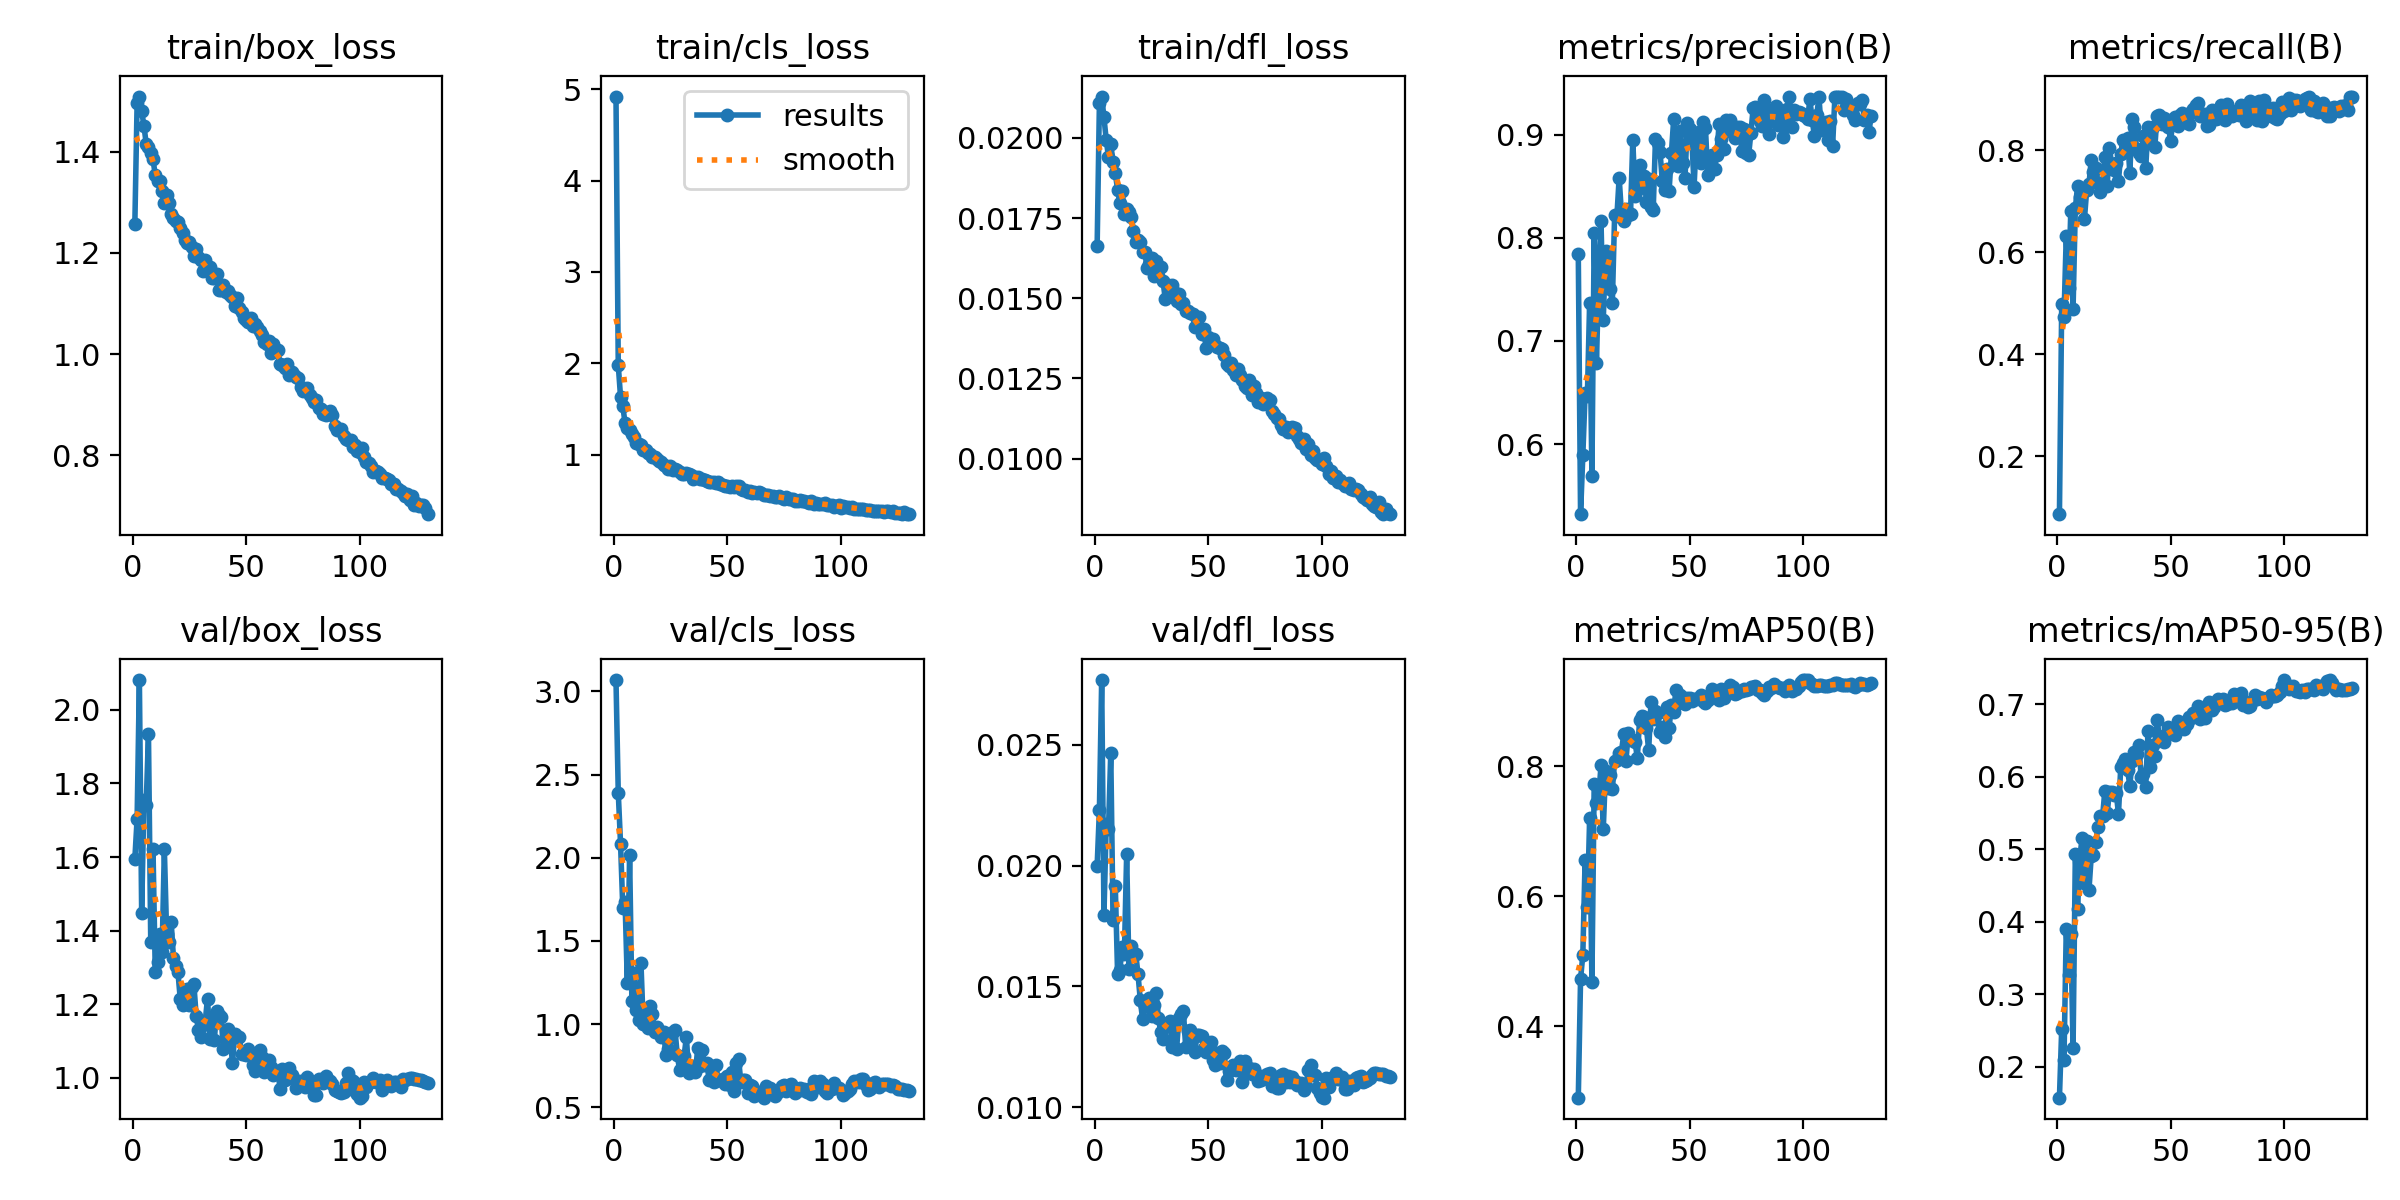

Values plotted in this chart, from the file beside it:
epoch, time, train/box_loss, train/cls_loss, train/dfl_loss, metrics/precision(B), metrics/recall(B), metrics/mAP50(B), metrics/mAP50-95(B), val/box_loss, val/cls_loss, val/dfl_loss, lr/pg0, lr/pg1, lr/pg2, lr/pg3, lr/pg4, lr/pg5, lr/pg6, lr/pg7
1, 45.93, 1.257, 4.919, 0.01663, 0.7838, 0.08639, 0.2902, 0.1571, 1.595, 3.068, 0.01999, 0.0261, 0.0087, 0.0261, 0.0087, 0.0261, 0.0087, 0.0261, 0.0087
2, 75.77, 1.495, 1.982, 0.02108, 0.532, 0.4983, 0.4726, 0.252, 1.704, 2.392, 0.0223, 0.03, 0.009999, 0.03, 0.009999, 0.03, 0.009999, 0.03, 0.009999
3, 105.6, 1.508, 1.635, 0.02129, 0.589, 0.4733, 0.5099, 0.2098, 2.081, 2.085, 0.02768, 0.02999, 0.009996, 0.02999, 0.009996, 0.02999, 0.009996, 0.02999, 0.009996
4, 135.7, 1.48, 1.534, 0.02064, 0.649, 0.6317, 0.6564, 0.3892, 1.449, 1.698, 0.01795, 0.02997, 0.00999, 0.02997, 0.00999, 0.02997, 0.00999, 0.02997, 0.00999
5, 166.9, 1.451, 1.343, 0.01994, 0.647, 0.5309, 0.5837, 0.3263, 1.754, 1.736, 0.02173, 0.02995, 0.009983, 0.02995, 0.009983, 0.02995, 0.009983, 0.02995, 0.009983
6, 197.7, 1.416, 1.292, 0.0194, 0.7371, 0.6806, 0.7201, 0.3835, 1.741, 1.245, 0.0215, 0.02992, 0.009973, 0.02992, 0.009973, 0.02992, 0.009973, 0.02992, 0.009973
7, 228.6, 1.409, 1.269, 0.01982, 0.5693, 0.4887, 0.4686, 0.2256, 1.934, 2.017, 0.02468, 0.02988, 0.009961, 0.02988, 0.009961, 0.02988, 0.009961, 0.02988, 0.009961
8, 259.2, 1.397, 1.226, 0.01924, 0.8041, 0.6863, 0.7731, 0.4931, 1.37, 1.139, 0.01773, 0.02984, 0.009947, 0.02984, 0.009947, 0.02984, 0.009947, 0.02984, 0.009947
9, 290.3, 1.384, 1.194, 0.0189, 0.6782, 0.7304, 0.7437, 0.4177, 1.621, 1.307, 0.01915, 0.02979, 0.009931, 0.02979, 0.009931, 0.02979, 0.009931, 0.02979, 0.009931
10, 320.9, 1.353, 1.131, 0.01839, 0.764, 0.7075, 0.7537, 0.4894, 1.287, 1.083, 0.01553, 0.02974, 0.009912, 0.02974, 0.009912, 0.02974, 0.009912, 0.02974, 0.009912
11, 351.6, 1.342, 1.113, 0.01796, 0.8165, 0.7158, 0.8014, 0.516, 1.314, 1.023, 0.01566, 0.02968, 0.009892, 0.02968, 0.009892, 0.02968, 0.009892, 0.02968, 0.009892
12, 383.1, 1.341, 1.112, 0.01834, 0.7202, 0.6648, 0.7029, 0.454, 1.392, 1.366, 0.01661, 0.02961, 0.009869, 0.02961, 0.009869, 0.02961, 0.009869, 0.02961, 0.009869
13, 414.3, 1.322, 1.052, 0.01763, 0.7873, 0.7219, 0.7928, 0.5111, 1.343, 0.9989, 0.01634, 0.02953, 0.009844, 0.02953, 0.009844, 0.02953, 0.009844, 0.02953, 0.009844
14, 445.1, 1.298, 1.054, 0.01777, 0.7856, 0.733, 0.7665, 0.4435, 1.621, 1.083, 0.02048, 0.02945, 0.009818, 0.02945, 0.009818, 0.02945, 0.009818, 0.02945, 0.009818
15, 476, 1.315, 1.02, 0.0177, 0.7501, 0.7813, 0.786, 0.4901, 1.391, 0.9755, 0.01572, 0.02937, 0.009789, 0.02937, 0.009789, 0.02937, 0.009789, 0.02937, 0.009789
16, 506.9, 1.299, 1.009, 0.01755, 0.7372, 0.7572, 0.7644, 0.4926, 1.368, 1.11, 0.01667, 0.02927, 0.009758, 0.02927, 0.009758, 0.02927, 0.009758, 0.02927, 0.009758
17, 537.4, 1.276, 0.9811, 0.01711, 0.8218, 0.7656, 0.8078, 0.5096, 1.424, 1.06, 0.01629, 0.02917, 0.009725, 0.02917, 0.009725, 0.02917, 0.009725, 0.02917, 0.009725
18, 567.2, 1.27, 0.9725, 0.01675, 0.8207, 0.7356, 0.8094, 0.5312, 1.326, 0.9515, 0.01634, 0.02907, 0.00969, 0.02907, 0.00969, 0.02907, 0.00969, 0.02907, 0.00969
19, 597.9, 1.263, 0.9551, 0.01683, 0.8581, 0.7183, 0.8211, 0.5458, 1.303, 0.9804, 0.0155, 0.02896, 0.009652, 0.02896, 0.009652, 0.02896, 0.009652, 0.02896, 0.009652
20, 628.8, 1.26, 0.9373, 0.01676, 0.8237, 0.7335, 0.8225, 0.5451, 1.286, 0.9474, 0.01444, 0.02884, 0.009613, 0.02884, 0.009613, 0.02884, 0.009613, 0.02884, 0.009613
21, 659.6, 1.249, 0.9238, 0.01645, 0.8159, 0.7865, 0.849, 0.5808, 1.214, 0.9216, 0.01364, 0.02872, 0.009572, 0.02872, 0.009572, 0.02872, 0.009572, 0.02872, 0.009572
22, 690.4, 1.24, 0.8848, 0.01645, 0.8279, 0.7295, 0.8084, 0.5493, 1.197, 0.9536, 0.0142, 0.02859, 0.009529, 0.02859, 0.009529, 0.02859, 0.009529, 0.02859, 0.009529
23, 721.1, 1.225, 0.8814, 0.01593, 0.8225, 0.8047, 0.8515, 0.5784, 1.22, 0.8145, 0.01437, 0.02845, 0.009484, 0.02845, 0.009484, 0.02845, 0.009484, 0.02845, 0.009484
24, 752, 1.218, 0.8477, 0.01608, 0.8232, 0.7737, 0.8406, 0.5782, 1.243, 0.8527, 0.01451, 0.02831, 0.009437, 0.02831, 0.009437, 0.02831, 0.009437, 0.02831, 0.009437
25, 782.5, 1.221, 0.8768, 0.01625, 0.8948, 0.7623, 0.84, 0.5747, 1.199, 0.918, 0.01378, 0.02816, 0.009388, 0.02816, 0.009388, 0.02816, 0.009388, 0.02816, 0.009388
26, 814.1, 1.211, 0.8367, 0.01569, 0.8407, 0.7754, 0.8374, 0.5776, 1.246, 0.9509, 0.01424, 0.02801, 0.009337, 0.02801, 0.009337, 0.02801, 0.009337, 0.02801, 0.009337
27, 845.2, 1.194, 0.8465, 0.01616, 0.8461, 0.7397, 0.813, 0.5487, 1.254, 0.9625, 0.01471, 0.02785, 0.009284, 0.02785, 0.009284, 0.02785, 0.009284, 0.02785, 0.009284
28, 875.9, 1.207, 0.8358, 0.01571, 0.8707, 0.7932, 0.8719, 0.6131, 1.169, 0.8145, 0.0137, 0.02769, 0.009229, 0.02769, 0.009229, 0.02769, 0.009229, 0.02769, 0.009229
29, 906.4, 1.192, 0.8103, 0.01598, 0.8535, 0.821, 0.8769, 0.6189, 1.13, 0.7256, 0.01309, 0.02752, 0.009173, 0.02752, 0.009173, 0.02752, 0.009173, 0.02752, 0.009173
30, 937.1, 1.186, 0.7905, 0.01554, 0.8597, 0.8149, 0.8754, 0.6241, 1.111, 0.7458, 0.01282, 0.02734, 0.009115, 0.02734, 0.009115, 0.02734, 0.009115, 0.02734, 0.009115
31, 966.7, 1.164, 0.7904, 0.01498, 0.8349, 0.8247, 0.8589, 0.6091, 1.143, 0.8091, 0.01335, 0.02716, 0.009055, 0.02716, 0.009055, 0.02716, 0.009055, 0.02716, 0.009055
32, 997.8, 1.187, 0.7997, 0.01541, 0.8568, 0.7554, 0.8249, 0.5877, 1.153, 0.9236, 0.01349, 0.02698, 0.008993, 0.02698, 0.008993, 0.02698, 0.008993, 0.02698, 0.008993
33, 1029, 1.167, 0.787, 0.01522, 0.8297, 0.8619, 0.8982, 0.6213, 1.216, 0.7092, 0.01357, 0.02679, 0.008929, 0.02679, 0.008929, 0.02679, 0.008929, 0.02679, 0.008929
34, 1059, 1.172, 0.779, 0.01543, 0.8272, 0.8461, 0.8734, 0.6337, 1.106, 0.7251, 0.01249, 0.02659, 0.008864, 0.02659, 0.008864, 0.02659, 0.008864, 0.02659, 0.008864
35, 1091, 1.15, 0.7362, 0.0152, 0.896, 0.8034, 0.8847, 0.6307, 1.158, 0.7504, 0.01328, 0.02639, 0.008797, 0.02639, 0.008797, 0.02639, 0.008797, 0.02639, 0.008797
36, 1121, 1.15, 0.7539, 0.01491, 0.8917, 0.7939, 0.8825, 0.6441, 1.102, 0.7127, 0.01241, 0.02619, 0.008729, 0.02619, 0.008729, 0.02619, 0.008729, 0.02619, 0.008729
37, 1151, 1.159, 0.7529, 0.01514, 0.8833, 0.7893, 0.852, 0.5989, 1.181, 0.8565, 0.0137, 0.02598, 0.008658, 0.02598, 0.008658, 0.02598, 0.008658, 0.02598, 0.008658
38, 1183, 1.126, 0.7383, 0.01483, 0.8549, 0.8277, 0.861, 0.6041, 1.172, 0.748, 0.01386, 0.02576, 0.008587, 0.02576, 0.008587, 0.02576, 0.008587, 0.02576, 0.008587
39, 1214, 1.126, 0.7344, 0.01486, 0.8458, 0.766, 0.8455, 0.5859, 1.165, 0.8426, 0.01396, 0.02554, 0.008513, 0.02554, 0.008513, 0.02554, 0.008513, 0.02554, 0.008513
40, 1245, 1.137, 0.7212, 0.01461, 0.8661, 0.8462, 0.8913, 0.6626, 1.078, 0.7537, 0.01247, 0.02532, 0.008439, 0.02532, 0.008439, 0.02532, 0.008439, 0.02532, 0.008439
41, 1275, 1.122, 0.7185, 0.01459, 0.8456, 0.8187, 0.8583, 0.613, 1.11, 0.7659, 0.01315, 0.02509, 0.008362, 0.02509, 0.008362, 0.02509, 0.008362, 0.02509, 0.008362
42, 1306, 1.124, 0.7071, 0.01453, 0.8817, 0.8454, 0.8947, 0.6435, 1.132, 0.6671, 0.0132, 0.02485, 0.008284, 0.02485, 0.008284, 0.02485, 0.008284, 0.02485, 0.008284
43, 1335, 1.117, 0.7012, 0.01452, 0.9147, 0.8059, 0.884, 0.6287, 1.108, 0.7461, 0.01286, 0.02462, 0.008205, 0.02462, 0.008205, 0.02462, 0.008205, 0.02462, 0.008205
44, 1366, 1.113, 0.6973, 0.0141, 0.8751, 0.8681, 0.9178, 0.6788, 1.04, 0.6546, 0.01228, 0.02437, 0.008125, 0.02437, 0.008125, 0.02437, 0.008125, 0.02437, 0.008125
45, 1397, 1.094, 0.6921, 0.01436, 0.8695, 0.8694, 0.8981, 0.6548, 1.118, 0.7535, 0.013, 0.02413, 0.008043, 0.02413, 0.008043, 0.02413, 0.008043, 0.02413, 0.008043
46, 1428, 1.112, 0.6995, 0.01441, 0.9033, 0.8511, 0.9092, 0.6541, 1.111, 0.6662, 0.01299, 0.02388, 0.00796, 0.02388, 0.00796, 0.02388, 0.00796, 0.02388, 0.00796
47, 1459, 1.09, 0.6801, 0.01388, 0.8729, 0.8638, 0.9014, 0.6472, 1.112, 0.666, 0.01296, 0.02363, 0.007875, 0.02363, 0.007875, 0.02363, 0.007875, 0.02363, 0.007875
48, 1490, 1.084, 0.6654, 0.01403, 0.8574, 0.8509, 0.8965, 0.6582, 1.066, 0.669, 0.01244, 0.02337, 0.007789, 0.02337, 0.007789, 0.02337, 0.007789, 0.02337, 0.007789
49, 1521, 1.072, 0.6555, 0.01344, 0.9115, 0.8455, 0.9052, 0.6686, 1.064, 0.6393, 0.01229, 0.02311, 0.007702, 0.02311, 0.007702, 0.02311, 0.007702, 0.02311, 0.007702
50, 1552, 1.067, 0.6616, 0.01378, 0.905, 0.8188, 0.9056, 0.662, 1.063, 0.6906, 0.01234, 0.02284, 0.007614, 0.02284, 0.007614, 0.02284, 0.007614, 0.02284, 0.007614
51, 1582, 1.063, 0.6471, 0.01373, 0.8963, 0.862, 0.9002, 0.6605, 1.078, 0.6363, 0.0127, 0.02258, 0.007525, 0.02258, 0.007525, 0.02258, 0.007525, 0.02258, 0.007525
52, 1614, 1.072, 0.6606, 0.01372, 0.8496, 0.8644, 0.9039, 0.6579, 1.067, 0.7111, 0.01194, 0.0223, 0.007435, 0.0223, 0.007435, 0.0223, 0.007435, 0.0223, 0.007435
53, 1645, 1.055, 0.6426, 0.01354, 0.8973, 0.8474, 0.904, 0.6773, 1.036, 0.5972, 0.01176, 0.02203, 0.007343, 0.02203, 0.007343, 0.02203, 0.007343, 0.02203, 0.007343
54, 1676, 1.06, 0.6616, 0.01349, 0.9023, 0.8698, 0.9058, 0.6697, 1.018, 0.7694, 0.01225, 0.02175, 0.007251, 0.02175, 0.007251, 0.02175, 0.007251, 0.02175, 0.007251
55, 1706, 1.055, 0.6563, 0.01344, 0.8723, 0.8727, 0.9094, 0.6701, 1.04, 0.7885, 0.01182, 0.02147, 0.007158, 0.02147, 0.007158, 0.02147, 0.007158, 0.02147, 0.007158
56, 1736, 1.047, 0.6219, 0.01341, 0.9118, 0.8552, 0.9002, 0.6655, 1.077, 0.6512, 0.01234, 0.02119, 0.007063, 0.02119, 0.007063, 0.02119, 0.007063, 0.02119, 0.007063
57, 1767, 1.038, 0.612, 0.01324, 0.9065, 0.8601, 0.8979, 0.6721, 1.056, 0.6653, 0.01223, 0.0209, 0.006968, 0.0209, 0.006968, 0.0209, 0.006968, 0.0209, 0.006968
58, 1798, 1.025, 0.618, 0.01296, 0.8607, 0.8511, 0.9015, 0.6818, 1.017, 0.6623, 0.01113, 0.02062, 0.006872, 0.02062, 0.006872, 0.02062, 0.006872, 0.02062, 0.006872
59, 1828, 1.02, 0.5893, 0.01288, 0.8769, 0.8758, 0.909, 0.6811, 1.024, 0.5868, 0.01151, 0.02033, 0.006775, 0.02033, 0.006775, 0.02033, 0.006775, 0.02033, 0.006775
60, 1859, 1.025, 0.6035, 0.01299, 0.8804, 0.8808, 0.9186, 0.6878, 1.05, 0.6329, 0.01156, 0.02003, 0.006678, 0.02003, 0.006678, 0.02003, 0.006678, 0.02003, 0.006678
... 70 more rows
